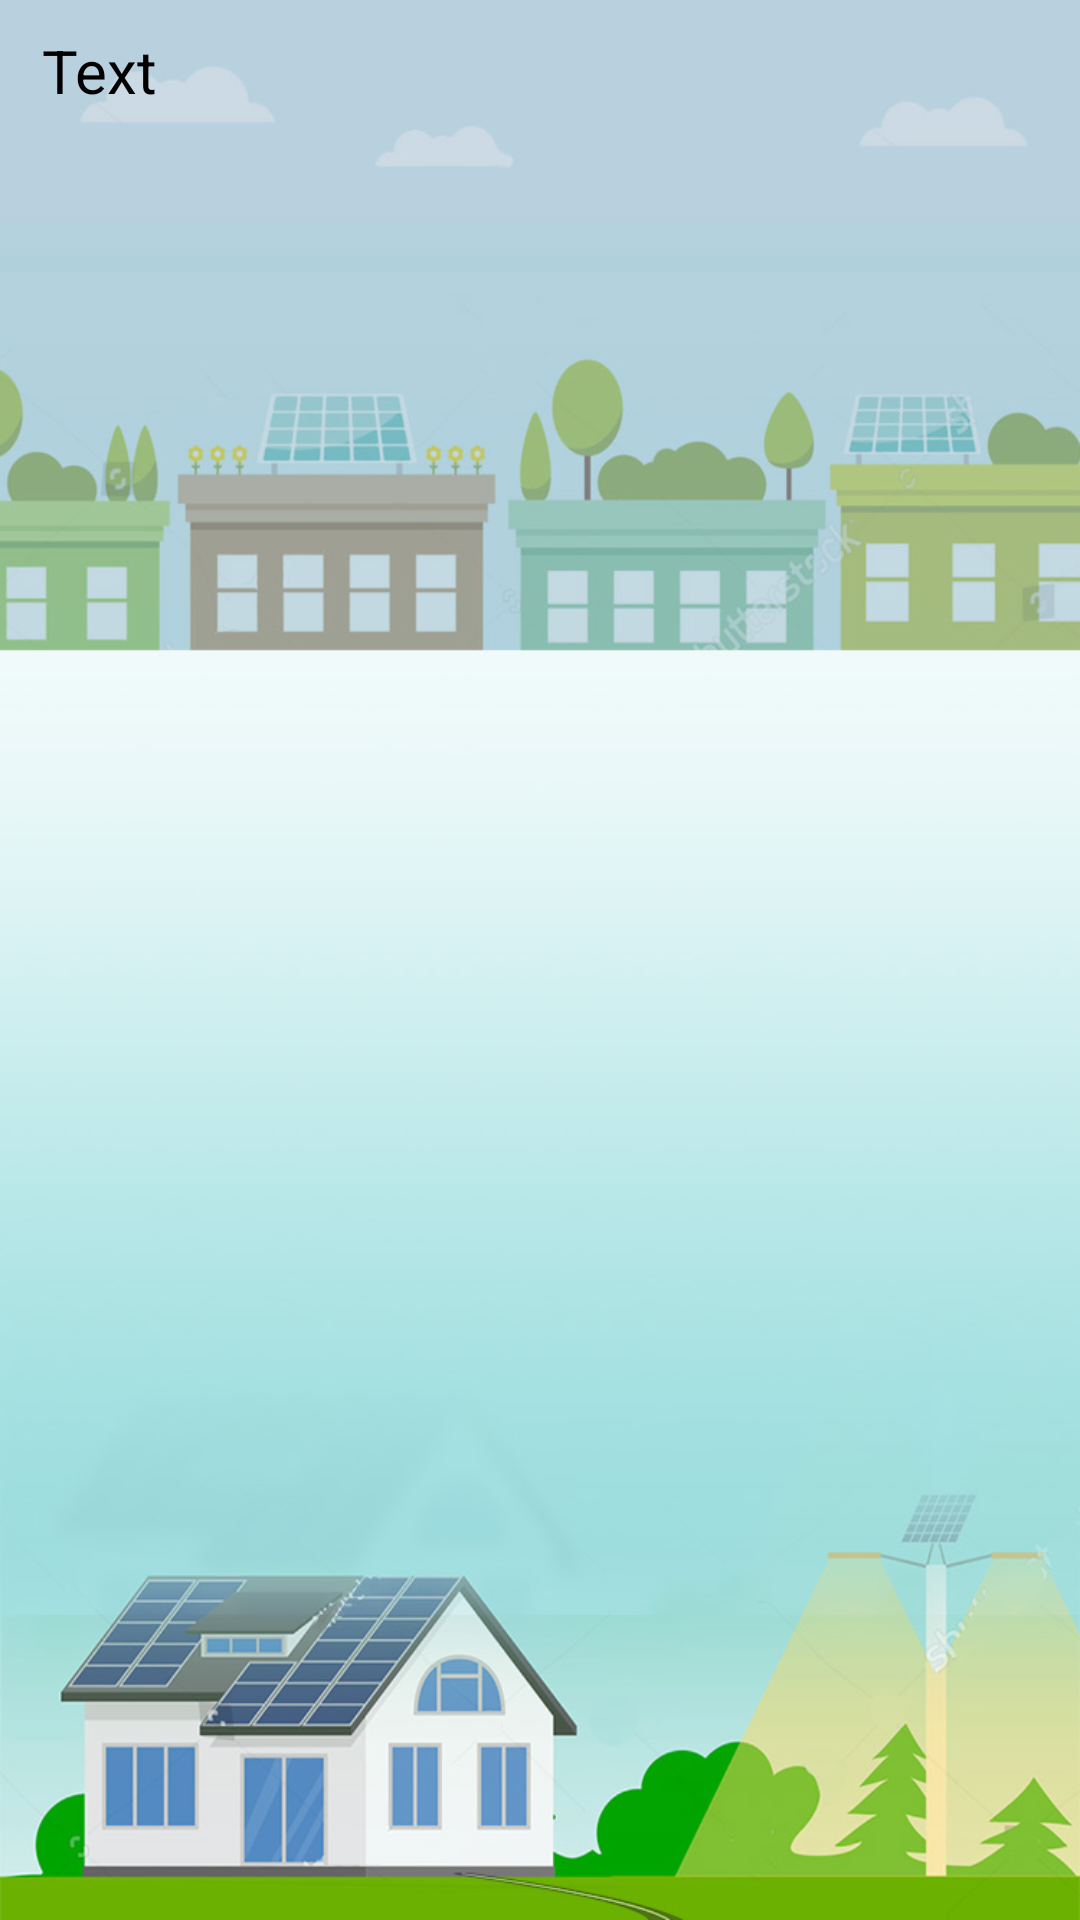

The Android layout XML behind this screen, and the referenced resources:
<!-- AndroidManifest.xml: application theme AppTheme -->
<!-- res/layout/activity_tags__post_list.xml -->
<?xml version="1.0" encoding="utf-8"?>
<RelativeLayout xmlns:android="http://schemas.android.com/apk/res/android"
    xmlns:tools="http://schemas.android.com/tools"
    android:id="@+id/activity_tags__post_list"
    android:layout_width="match_parent"
    android:layout_height="match_parent"
    android:background="@drawable/profile_bg"
    tools:context="com.logischtech.pv_rooftop.Models.Tags_Post_list">

<LinearLayout
    android:layout_width="match_parent"
    android:layout_height="wrap_content"
    android:orientation="vertical">
    <TextView
        android:layout_width="match_parent"
        android:text ="Text"
        android:gravity="left"
        android:textColor="#000"
        android:textSize="20dp"
        android:layout_marginLeft="14dp"
        android:layout_marginTop="10dp"
        android:layout_marginBottom="20dp"
        android:id="@+id/tag_name"
        android:layout_height="wrap_content" />

    <LinearLayout
        android:layout_width="match_parent"
        android:background="#ffffff"
        android:layout_marginLeft="13dp"
        android:layout_marginRight="13dp"
        android:layout_marginTop="0dp"
        android:layout_height="match_parent"
        android:orientation="vertical">

        <ListView
            android:id="@+id/list"
            android:layout_width="fill_parent"
            android:layout_height="wrap_content"
            android:layout_marginTop="0dp"
            android:divider="#b5b5b5"
            />

    </LinearLayout>

</LinearLayout>



</RelativeLayout>
<!-- resources referenced by this layout -->
<resources>
  <!-- drawable profile_bg: jpg bitmap (drawable, 95107 bytes) -->
  <style name="AppTheme" parent="Theme.AppCompat.Light.NoActionBar">
          
          <item name="colorPrimary">#00FFFFFF</item>
          <item name="colorPrimaryDark">#00FFFFFF</item>
          <item name="android:statusBarColor">#B9D0DE</item>
          <item name="colorAccent">@color/colorAccent</item>
      </style>
  <color name="colorAccent">#ED891D</color>
</resources>
